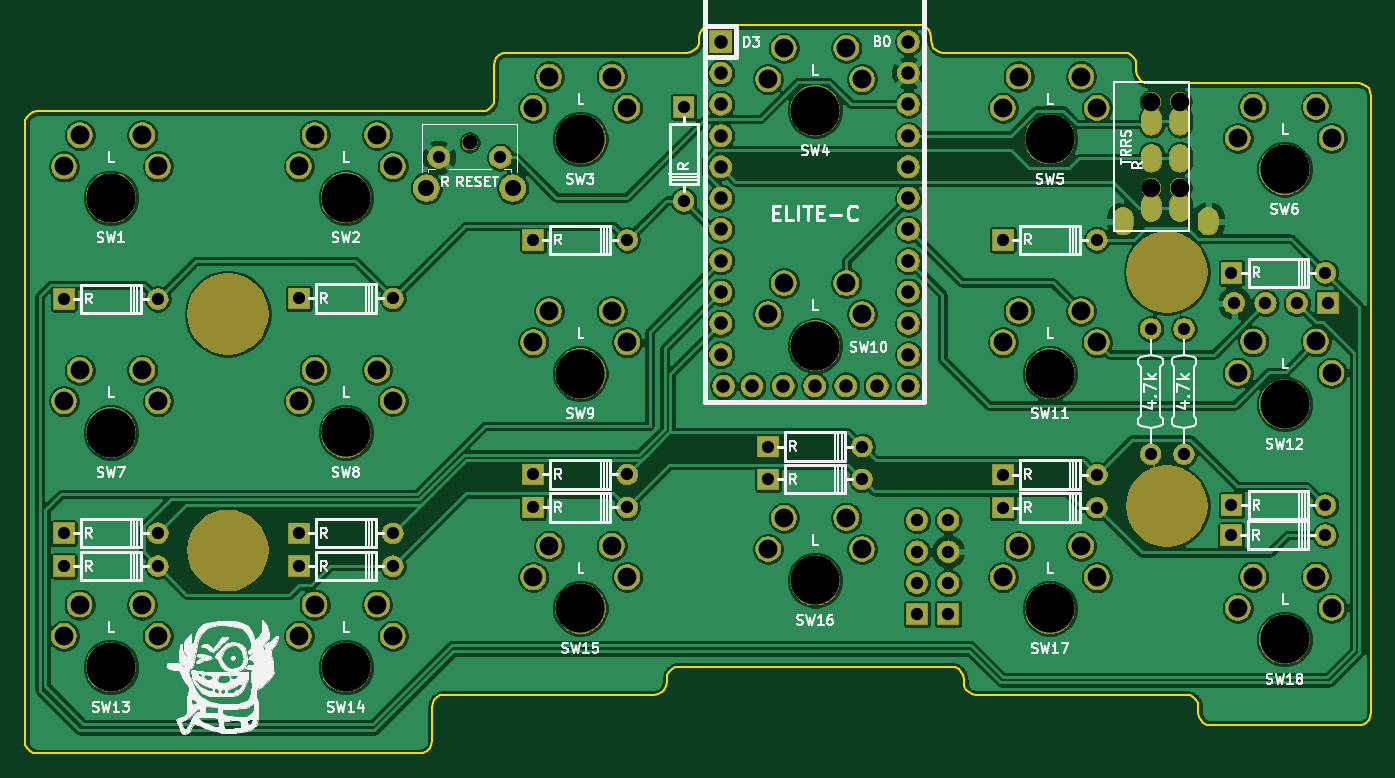
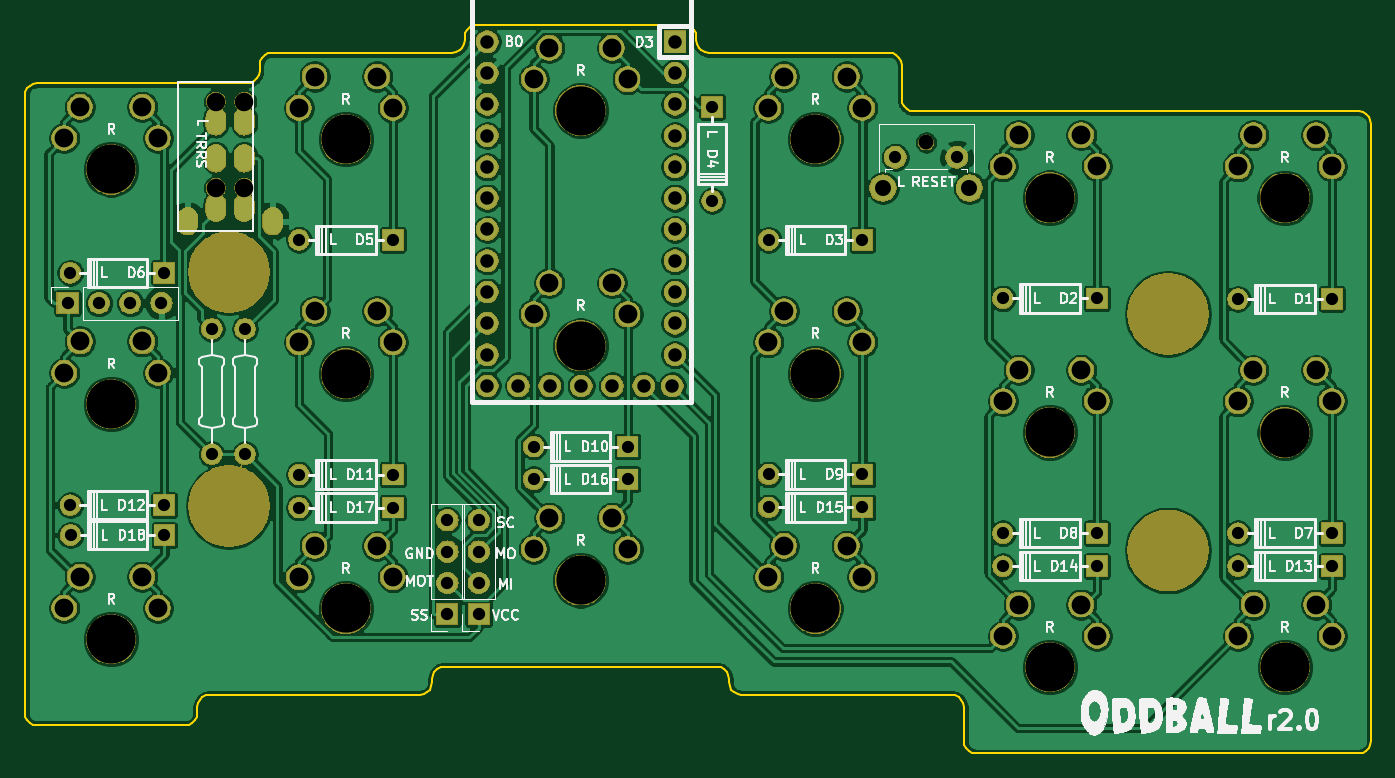
Circuit board: 10 layer files. Board 109.3 x 59.1 mm.
- bottom_copper: oddball-B_Cu.gbr (357972 bytes)
- bottom_mask: oddball-B_Mask.gbr (187894 bytes)
- paste: oddball-B_Paste.gbr (489 bytes)
- bottom_silk: oddball-B_SilkS.gbr (112782 bytes)
- outline: oddball-Edge_Cuts.gbr (6576 bytes)
- top_copper: oddball-F_Cu.gbr (341238 bytes)
- top_mask: oddball-F_Mask.gbr (187894 bytes)
- paste: oddball-F_Paste.gbr (489 bytes)
- top_silk: oddball-F_SilkS.gbr (83137 bytes)
- drill: oddball.drl (3616 bytes)

=== bottom_copper: oddball-B_Cu.gbr (357972 bytes, source omitted) ===
=== bottom_mask: oddball-B_Mask.gbr (187894 bytes, source omitted) ===
=== paste: oddball-B_Paste.gbr ===
G04 #@! TF.GenerationSoftware,KiCad,Pcbnew,(5.1.0)-1*
G04 #@! TF.CreationDate,2020-09-29T23:23:54+10:00*
G04 #@! TF.ProjectId,oddball,6f646462-616c-46c2-9e6b-696361645f70,rev?*
G04 #@! TF.SameCoordinates,Original*
G04 #@! TF.FileFunction,Paste,Bot*
G04 #@! TF.FilePolarity,Positive*
%FSLAX46Y46*%
G04 Gerber Fmt 4.6, Leading zero omitted, Abs format (unit mm)*
G04 Created by KiCad (PCBNEW (5.1.0)-1) date 2020-09-29 23:23:54*
%MOMM*%
%LPD*%
G04 APERTURE LIST*
G04 APERTURE END LIST*
M02*

=== bottom_silk: oddball-B_SilkS.gbr (112782 bytes, source omitted) ===
=== outline: oddball-Edge_Cuts.gbr ===
G04 #@! TF.GenerationSoftware,KiCad,Pcbnew,(5.1.0)-1*
G04 #@! TF.CreationDate,2020-09-29T23:23:54+10:00*
G04 #@! TF.ProjectId,oddball,6f646462-616c-46c2-9e6b-696361645f70,rev?*
G04 #@! TF.SameCoordinates,Original*
G04 #@! TF.FileFunction,Profile,NP*
%FSLAX46Y46*%
G04 Gerber Fmt 4.6, Leading zero omitted, Abs format (unit mm)*
G04 Created by KiCad (PCBNEW (5.1.0)-1) date 2020-09-29 23:23:54*
%MOMM*%
%LPD*%
G04 APERTURE LIST*
%ADD10C,0.200000*%
G04 APERTURE END LIST*
D10*
X163725000Y-60612500D02*
X163676100Y-60303500D01*
X163916000Y-61676800D02*
X163774000Y-61398000D01*
X164416000Y-62040100D02*
X164137200Y-61898000D01*
X127275000Y-59612500D02*
X112625000Y-59612500D01*
X181775000Y-62089000D02*
X164725000Y-62089000D01*
X111673900Y-60303500D02*
X111625000Y-60612500D01*
X128466000Y-57738700D02*
X128323900Y-58017500D01*
X129275000Y-57326500D02*
X128966000Y-57375500D01*
X147123900Y-58921500D02*
X147075000Y-58612500D01*
X163534000Y-60024700D02*
X163312799Y-59803500D01*
X74215990Y-64424000D02*
X73937210Y-64566000D01*
X147075000Y-58612500D02*
X147075000Y-58326500D01*
X163676100Y-60303500D02*
X163534000Y-60024700D01*
X128966000Y-57375500D02*
X128687199Y-57517500D01*
X73715990Y-64787200D02*
X73573940Y-65066000D01*
X128275000Y-58612500D02*
X128226000Y-58921500D01*
X73573940Y-65066000D02*
X73524990Y-65375000D01*
X128084000Y-59200300D02*
X127862800Y-59421500D01*
X147487200Y-59421500D02*
X147266000Y-59200300D01*
X147766000Y-59563600D02*
X147487200Y-59421500D01*
X148075000Y-59612500D02*
X147766000Y-59563600D01*
X164137200Y-61898000D02*
X163916000Y-61676800D01*
X164725000Y-62089000D02*
X164416000Y-62040100D01*
X182584000Y-62501200D02*
X182363000Y-62280000D01*
X111625000Y-60612500D02*
X111625000Y-63375000D01*
X146075000Y-57326500D02*
X129275000Y-57326500D01*
X182726000Y-62780000D02*
X182584000Y-62501200D01*
X182775000Y-113189010D02*
X182775000Y-63089000D01*
X163725000Y-61089000D02*
X163725000Y-60612500D01*
X73937210Y-64566000D02*
X73715990Y-64787200D01*
X182775000Y-63089000D02*
X182726000Y-62780000D01*
X147266000Y-59200300D02*
X147123900Y-58921500D01*
X111434000Y-63962800D02*
X111212800Y-64184000D01*
X128687199Y-57517500D02*
X128466000Y-57738700D01*
X182726000Y-113498020D02*
X182775000Y-113189010D01*
X182084000Y-62138000D02*
X181775000Y-62089000D01*
X182584000Y-113776790D02*
X182726000Y-113498020D01*
X111625000Y-63375000D02*
X111576000Y-63684000D01*
X111576000Y-63684000D02*
X111434000Y-63962800D01*
X128323900Y-58017500D02*
X128275000Y-58326500D01*
X110625000Y-64375000D02*
X74524990Y-64375000D01*
X128226000Y-58921500D02*
X128084000Y-59200300D01*
X146884000Y-57738700D02*
X146662800Y-57517500D01*
X182363000Y-62280000D02*
X182084000Y-62138000D01*
X182363000Y-113998020D02*
X182584000Y-113776790D01*
X74524990Y-64375000D02*
X74215990Y-64424000D01*
X182084000Y-114140060D02*
X182363000Y-113998020D01*
X147026000Y-58017500D02*
X146884000Y-57738700D01*
X162725000Y-59612500D02*
X148075000Y-59612500D01*
X163774000Y-61398000D02*
X163725000Y-61089000D01*
X111816000Y-60024700D02*
X111673900Y-60303500D01*
X111212800Y-64184000D02*
X110934000Y-64325999D01*
X112037200Y-59803500D02*
X111816000Y-60024700D01*
X112625000Y-59612500D02*
X112316000Y-59661500D01*
X127584000Y-59563600D02*
X127275000Y-59612500D01*
X110934000Y-64325999D02*
X110625000Y-64375000D01*
X112316000Y-59661500D02*
X112037200Y-59803500D01*
X127862800Y-59421500D02*
X127584000Y-59563600D01*
X128275000Y-58326500D02*
X128275000Y-58612500D01*
X146384000Y-57375500D02*
X146075000Y-57326500D01*
X146662800Y-57517500D02*
X146384000Y-57375500D01*
X147075000Y-58326500D02*
X147026000Y-58017500D01*
X163034000Y-59661500D02*
X162725000Y-59612500D01*
X163312799Y-59803500D02*
X163034000Y-59661500D01*
X169187200Y-113998020D02*
X169466000Y-114140060D01*
X150725000Y-111712510D02*
X167775000Y-111712510D01*
X124625000Y-111712510D02*
X124934000Y-111663560D01*
X168775000Y-112712510D02*
X168775000Y-113189010D01*
X125212800Y-111521510D02*
X125434000Y-111300290D01*
X169466000Y-114140060D02*
X169775000Y-114189010D01*
X106526000Y-115784010D02*
X106575000Y-115475010D01*
X150137200Y-111521510D02*
X150416000Y-111663560D01*
X149676000Y-110117490D02*
X149725000Y-110426510D01*
X106384000Y-116062790D02*
X106526000Y-115784010D01*
X168823899Y-113498020D02*
X168966000Y-113776790D01*
X150416000Y-111663560D02*
X150725000Y-111712510D01*
X149773900Y-111021510D02*
X149916000Y-111300290D01*
X106575000Y-115475010D02*
X106575000Y-112712510D01*
X124934000Y-111663560D02*
X125212800Y-111521510D01*
X168726000Y-112403490D02*
X168775000Y-112712510D01*
X149916000Y-111300290D02*
X150137200Y-111521510D01*
X168584000Y-112124730D02*
X168726000Y-112403490D01*
X168084000Y-111761460D02*
X168362800Y-111903490D01*
X181775000Y-114189010D02*
X182084000Y-114140060D01*
X149034000Y-109475500D02*
X149312799Y-109617500D01*
X168775000Y-113189010D02*
X168823899Y-113498020D01*
X148725000Y-109426500D02*
X149034000Y-109475500D01*
X149534000Y-109838700D02*
X149676000Y-110117490D01*
X168966000Y-113776790D02*
X169187200Y-113998020D01*
X107265999Y-111761460D02*
X107575000Y-111712510D01*
X169775000Y-114189010D02*
X181775000Y-114189010D01*
X125816000Y-109838700D02*
X126037200Y-109617500D01*
X107575000Y-111712510D02*
X124625000Y-111712510D01*
X106987200Y-111903490D02*
X107265999Y-111761460D01*
X167775000Y-111712510D02*
X168084000Y-111761460D01*
X149725000Y-110712510D02*
X149773900Y-111021510D01*
X149725000Y-110426510D02*
X149725000Y-110712510D01*
X126625000Y-109426500D02*
X148725000Y-109426500D01*
X149312799Y-109617500D02*
X149534000Y-109838700D01*
X125625000Y-110426510D02*
X125674000Y-110117490D01*
X125625000Y-110712510D02*
X125625000Y-110426510D01*
X106765999Y-112124730D02*
X106987200Y-111903490D01*
X125576000Y-111021510D02*
X125625000Y-110712510D01*
X125434000Y-111300290D02*
X125576000Y-111021510D01*
X106575000Y-112712510D02*
X106623899Y-112403490D01*
X168362800Y-111903490D02*
X168584000Y-112124730D01*
X106623899Y-112403490D02*
X106765999Y-112124730D01*
X126037200Y-109617500D02*
X126316000Y-109475500D01*
X125674000Y-110117490D02*
X125816000Y-109838700D01*
X106162800Y-116284010D02*
X106384000Y-116062790D01*
X105884000Y-116426060D02*
X106162800Y-116284010D01*
X126316000Y-109475500D02*
X126625000Y-109426500D01*
X105575000Y-116475010D02*
X105884000Y-116426060D01*
X73937210Y-116284010D02*
X74215990Y-116426060D01*
X73715990Y-116062790D02*
X73937210Y-116284010D01*
X73573940Y-115784010D02*
X73715990Y-116062790D01*
X73524990Y-115475010D02*
X73573940Y-115784010D01*
X73524990Y-65375000D02*
X73524990Y-115475010D01*
X74524990Y-116475010D02*
X105575000Y-116475010D01*
X74215990Y-116426060D02*
X74524990Y-116475010D01*
M02*

=== top_copper: oddball-F_Cu.gbr (341238 bytes, source omitted) ===
=== top_mask: oddball-F_Mask.gbr (187894 bytes, source omitted) ===
=== paste: oddball-F_Paste.gbr ===
G04 #@! TF.GenerationSoftware,KiCad,Pcbnew,(5.1.0)-1*
G04 #@! TF.CreationDate,2020-09-29T23:23:54+10:00*
G04 #@! TF.ProjectId,oddball,6f646462-616c-46c2-9e6b-696361645f70,rev?*
G04 #@! TF.SameCoordinates,Original*
G04 #@! TF.FileFunction,Paste,Top*
G04 #@! TF.FilePolarity,Positive*
%FSLAX46Y46*%
G04 Gerber Fmt 4.6, Leading zero omitted, Abs format (unit mm)*
G04 Created by KiCad (PCBNEW (5.1.0)-1) date 2020-09-29 23:23:54*
%MOMM*%
%LPD*%
G04 APERTURE LIST*
G04 APERTURE END LIST*
M02*

=== top_silk: oddball-F_SilkS.gbr (83137 bytes, source omitted) ===
=== drill: oddball.drl ===
M48
INCH
T1C0.0354
T2C0.0390
T3C0.0390
T4C0.0394
T5C0.0430
T6C0.0512
T7C0.0600
T8C0.0472
T9C0.0591
T10C0.1570
T11C0.2559
%
G90
G05
T2
X4.2179Y-2.6812
X4.4147Y-2.6812
T3
X3.0201Y-3.987
X3.3201Y-3.987
X6.5984Y-3.2291
X6.5984Y-3.6291
X5.2701Y-3.6051
X5.5701Y-3.6051
X6.4921Y-3.2291
X6.4921Y-3.6291
X4.5197Y-3.6941
X4.8197Y-3.6941
X3.7709Y-3.8823
X4.0709Y-3.8823
X3.7709Y-3.1319
X4.0709Y-3.1319
X4.5197Y-3.7996
X4.8197Y-3.7996
X6.0201Y-3.6945
X6.3201Y-3.6945
X4.5197Y-2.9449
X4.8197Y-2.9449
X6.7496Y-3.8878
X7.0496Y-3.8878
X3.0201Y-3.1335
X3.3201Y-3.1335
X3.7709Y-3.9874
X4.0709Y-3.9874
X5.2701Y-3.7098
X5.5701Y-3.7098
X6.7504Y-3.05
X7.0504Y-3.05
X6.7504Y-3.7921
X7.0504Y-3.7921
X6.0201Y-3.8
X6.3201Y-3.8
X3.0201Y-3.8819
X3.3201Y-3.8819
X6.0201Y-2.9445
X6.3201Y-2.9445
X5.0Y-2.5197
X5.0Y-2.8197
T4
X5.8457Y-3.8406
X5.8457Y-3.9406
X5.8457Y-4.0406
X5.8457Y-4.1406
X5.7457Y-3.8406
X5.7457Y-3.9406
X5.7457Y-4.0406
X5.7457Y-4.1406
X6.7591Y-3.1469
X6.8591Y-3.1469
X6.9591Y-3.1469
X7.0591Y-3.1469
T5
X5.1185Y-2.3114
X5.1185Y-2.4114
X5.1185Y-2.5114
X5.1185Y-2.6114
X5.1185Y-2.7114
X5.1185Y-2.8114
X5.1185Y-2.9114
X5.1185Y-3.0114
X5.1185Y-3.1114
X5.1185Y-3.2114
X5.1185Y-3.3114
X5.1275Y-3.4114
X5.2185Y-3.4114
X5.3185Y-3.4114
X5.4185Y-3.4114
X5.5185Y-3.4114
X5.6185Y-3.4114
X5.7185Y-2.3114
X5.7185Y-2.4114
X5.7185Y-2.5114
X5.7185Y-2.6114
X5.7185Y-2.7114
X5.7185Y-2.8114
X5.7185Y-2.9114
X5.7185Y-3.0114
X5.7185Y-3.1114
X5.7185Y-3.2114
X5.7185Y-3.3114
X5.7185Y-3.4114
T6
X4.1781Y-2.7792
X4.4541Y-2.7792
T7
X4.5201Y-3.272
X4.5701Y-3.172
X4.7701Y-3.172
X4.8201Y-3.272
X3.7709Y-3.4598
X3.8209Y-3.3598
X4.0209Y-3.3598
X4.0709Y-3.4598
X3.0205Y-3.4602
X3.0705Y-3.3602
X3.2705Y-3.3602
X3.3205Y-3.4602
X3.7709Y-2.7098
X3.8209Y-2.6098
X4.0209Y-2.6098
X4.0709Y-2.7098
X4.5201Y-2.5228
X4.5701Y-2.4228
X4.7701Y-2.4228
X4.8201Y-2.5228
X5.2701Y-3.9323
X5.3201Y-3.8323
X5.5201Y-3.8323
X5.5701Y-3.9323
X6.0201Y-2.5228
X6.0701Y-2.4228
X6.2701Y-2.4228
X6.3201Y-2.5228
X6.0201Y-3.272
X6.0701Y-3.172
X6.2701Y-3.172
X6.3201Y-3.272
X6.7701Y-2.6193
X6.8201Y-2.5193
X7.0201Y-2.5193
X7.0701Y-2.6193
X5.2701Y-2.4315
X5.3201Y-2.3315
X5.5201Y-2.3315
X5.5701Y-2.4315
X4.5201Y-4.022
X4.5701Y-3.922
X4.7701Y-3.922
X4.8201Y-4.022
X3.0201Y-4.2098
X3.0701Y-4.1098
X3.2701Y-4.1098
X3.3201Y-4.2098
X5.2701Y-3.1827
X5.3201Y-3.0827
X5.5201Y-3.0827
X5.5701Y-3.1827
X6.7701Y-3.3693
X6.8201Y-3.2693
X7.0201Y-3.2693
X7.0701Y-3.3693
X6.0201Y-4.0224
X6.0701Y-3.9224
X6.2701Y-3.9224
X6.3201Y-4.0224
X6.7701Y-4.1205
X6.8201Y-4.0205
X7.0201Y-4.0205
X7.0701Y-4.1205
X3.0205Y-2.7102
X3.0705Y-2.6102
X3.2705Y-2.6102
X3.3205Y-2.7102
X3.7709Y-4.2098
X3.8209Y-4.1098
X4.0209Y-4.1098
X4.0709Y-4.2098
T8
X4.3163Y-2.6335
T9
X6.4947Y-2.503
X6.4947Y-2.7786
X6.5853Y-2.503
X6.5853Y-2.7786
T10
X5.4201Y-2.5315
X4.6701Y-4.122
X3.1701Y-4.3098
X5.4201Y-3.2827
X6.9201Y-3.4693
X6.1701Y-4.1224
X6.9201Y-4.2205
X3.1705Y-2.8102
X3.9209Y-4.3098
X4.6701Y-3.372
X3.9209Y-3.5598
X3.1705Y-3.5602
X3.9209Y-2.8098
X4.6701Y-2.6228
X5.4201Y-4.0323
X6.1701Y-2.6228
X6.1701Y-3.372
X6.9201Y-2.7193
T1
G00X6.4042Y-2.8731
M15
G01X6.4042Y-2.8967
M16
G05
G00X6.4947Y-2.5542
M15
G01X6.4947Y-2.5778
M16
G05
G00X6.4947Y-2.6723
M15
G01X6.4947Y-2.6959
M16
G05
G00X6.4947Y-2.8298
M15
G01X6.4947Y-2.8534
M16
G05
G00X6.5853Y-2.5542
M15
G01X6.5853Y-2.5778
M16
G05
G00X6.5853Y-2.6723
M15
G01X6.5853Y-2.6959
M16
G05
G00X6.5853Y-2.8298
M15
G01X6.5853Y-2.8534
M16
G05
G00X6.6758Y-2.8731
M15
G01X6.6758Y-2.8967
M16
G05
T11
G00X3.5433Y-3.937
M15
G01X3.5433Y-3.937
M16
G05
G00X6.5433Y-3.0472
M15
G01X6.5433Y-3.0472
M16
G05
G00X3.5433Y-3.1811
M15
G01X3.5433Y-3.1811
M16
G05
G00X6.5433Y-3.7953
M15
G01X6.5433Y-3.7953
M16
G05
T0
M30

